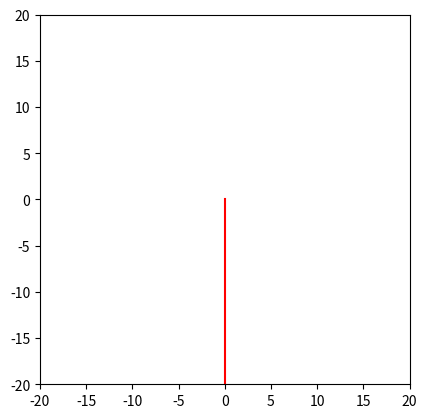

Write the Python code that produced this figure.
import numpy as np
import matplotlib.pyplot as plt
from matplotlib.animation import FuncAnimation
R = 1
frames = 120
t = 0
while t <= 5:
    def f_voda(r_v, t):
        alp = np.arange(0, np.pi*5, 0.1)
        x = (r_v * np.sin(alp)) + t
        y = (r_v * np.cos(alp))
        return x, y
    t = t + 1

def f_kaplya(R, N, t):
    x = np.zeros(N)
    y = np.zeros(N)
    if R <= 2:
        for i in range(0, N, 1):
            alpha = np.linspace(0, 2 * np.pi, N)
            y[i] = (((R+1)*(R+0.5))**2) + (R * np.sin(alpha[i]) - t)
            if y[i]<=0.5:
                break
            x[i] = R * np.cos(alpha[i])
            if x[i]==0:
                break
    else:
        for i in range(0, N, 1):
            alpha = np.linspace(0, 2 * np.pi, N)
            x[i] = R * np.cos(alpha[i])
            y[i] = (R ** 2) + (R * np.sin(alpha[i]) - t)
            if y[i] <= 0.5:
                break
    return x, y

def animate(i):
    voda.set_data(f_voda(r_v=0.1, t=i))
    kaplya.set_data(f_kaplya(R=R, N=360, t=(i+1)))

fig, ax = plt.subplots()
voda, = plt.plot([], [], color='black')
kaplya, = plt.plot([], [], color='r')

ani = FuncAnimation(fig, animate, frames=frames, interval=500)

plt.axis('square')
if R <= 10:
    plt.xlim(-20,20)
    plt.ylim(-20,20)
else:
    plt.xlim(-40, 40)
    plt.ylim(-40, 40)

ani.save('project.gif')